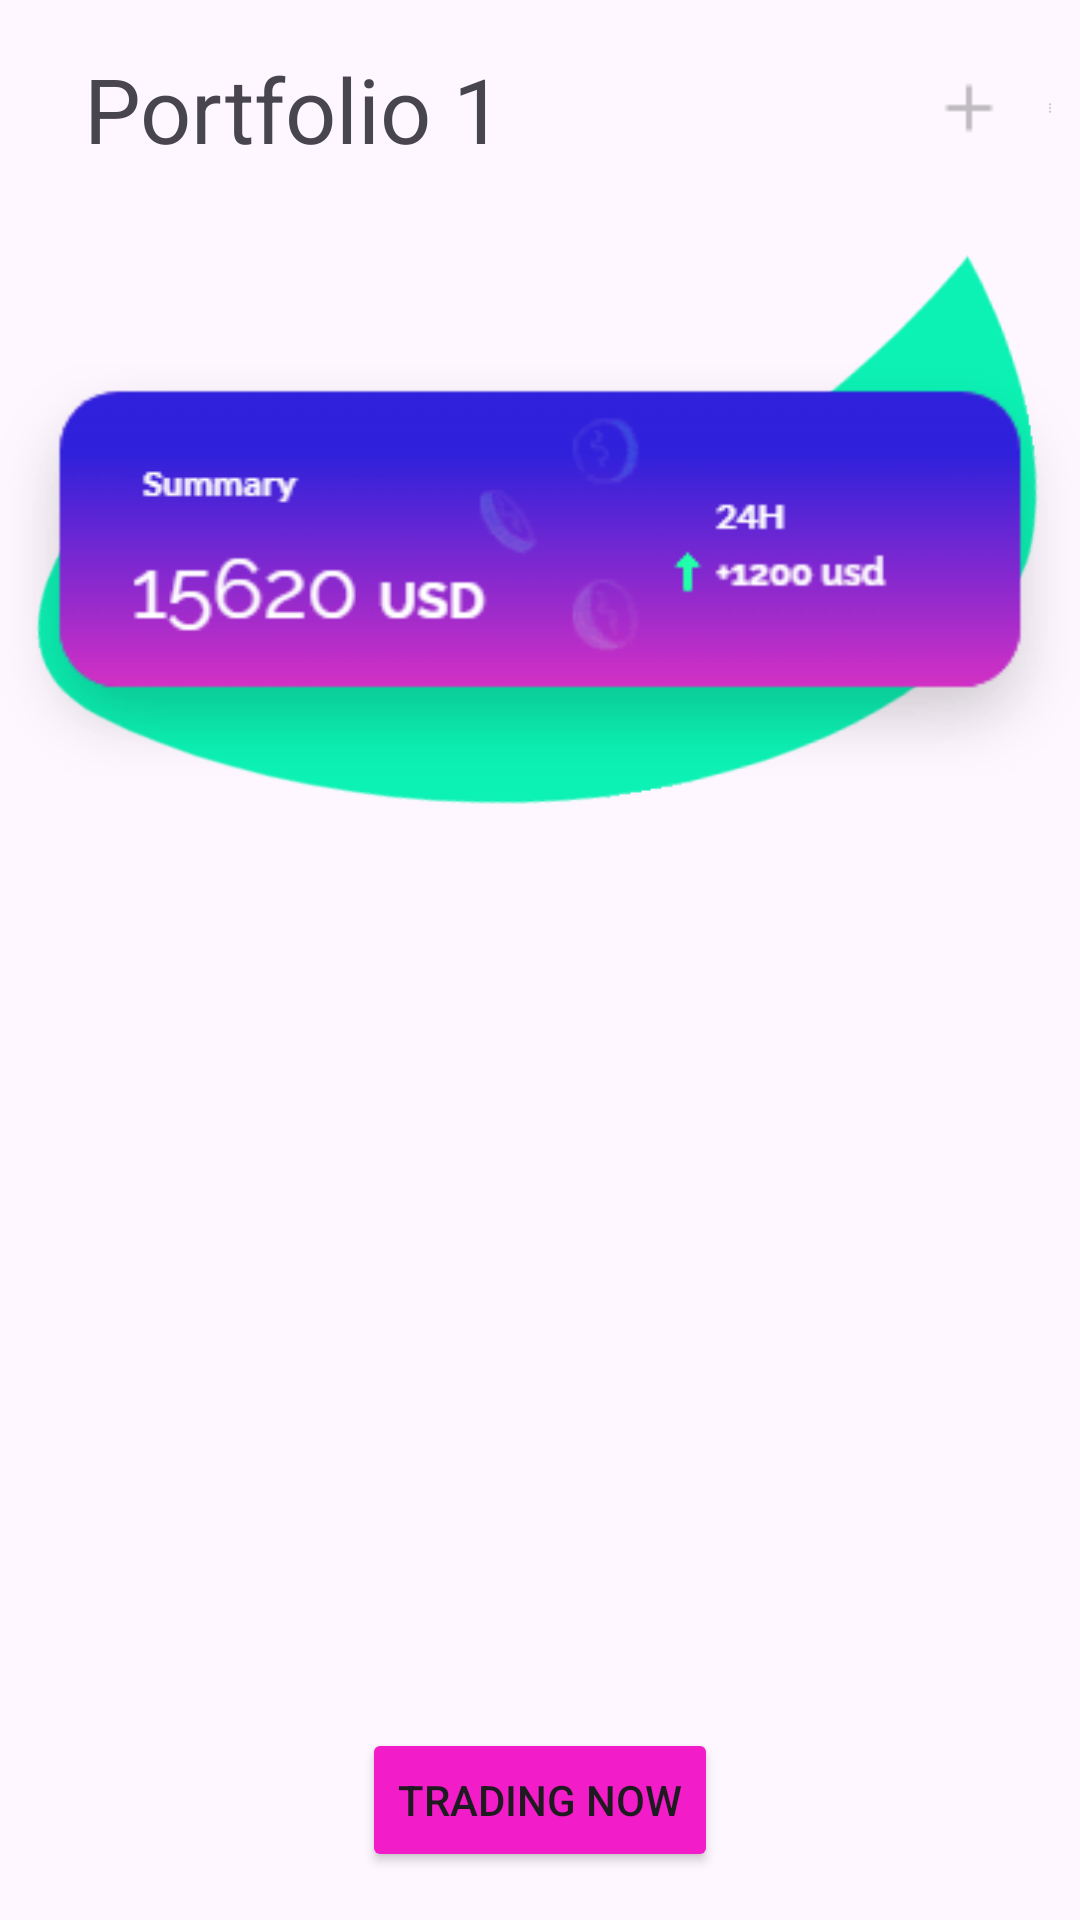

Produce the Android XML layout that renders to this screen, including the resource entries it uses.
<!-- AndroidManifest.xml: application theme Theme.Tradix -->
<!-- res/layout/fragment1_layout2.xml -->
<?xml version="1.0" encoding="utf-8"?>
<RelativeLayout
    xmlns:android="http://schemas.android.com/apk/res/android"
    android:layout_width="match_parent"
    android:layout_height="wrap_content"
    android:layout_marginTop="30dp">

    <RelativeLayout
        android:layout_width="match_parent"
        android:layout_height="wrap_content"
        android:id="@+id/lauu"
        android:layout_marginTop="16dp">
    <ImageView
        android:id="@+id/icon1"
        android:layout_width="wrap_content"
        android:layout_height="wrap_content"
        android:layout_marginLeft="20dp"
        android:src="@drawable/baseline_arrow_back_ios_24"
        android:layout_alignParentStart="true"
        android:layout_centerVertical="true"/>

    
    <TextView
        android:id="@+id/text1"
        android:layout_width="wrap_content"
        android:layout_height="wrap_content"
        android:text="Portfolio 1"
        android:layout_toEndOf="@id/icon1"
        android:layout_marginStart="8dp"
        android:layout_marginEnd="8dp"
        android:textSize="30dp"
        android:layout_centerVertical="true"/>

    
    <ImageView
        android:id="@+id/icon2"
        android:layout_width="wrap_content"
        android:layout_height="wrap_content"
        android:src="@drawable/plus"
        android:layout_toEndOf="@id/text1"
        android:layout_marginStart="138dp"
        android:layout_marginEnd="8dp"
        android:layout_centerVertical="true"/>

    
    <ImageView
        android:id="@+id/text2"
        android:layout_width="wrap_content"
        android:layout_height="wrap_content"
        android:text="Your Text 2"
        android:src="@drawable/dots"

        android:layout_toEndOf="@id/icon2"
        android:layout_marginStart="8dp"
        android:layout_marginEnd="8dp"
        android:layout_centerVertical="true"/>

</RelativeLayout>
    <RelativeLayout
        android:layout_width="match_parent"
        android:layout_height="wrap_content"
        android:id="@+id/reew"
        android:layout_below="@id/lauu"
        android:layout_marginTop="16dp">

        <ImageView
            android:id="@+id/newImageView1"
            android:layout_width="match_parent"
            android:layout_height="235dp"
            android:layout_centerInParent="true"
            android:src="@drawable/rug" />

        
        <ImageView
            android:id="@+id/newImageView2"
            android:layout_width="371dp"
            android:layout_height="158dp"
            android:layout_below="@id/newImageView1"
            android:layout_centerInParent="true"
            android:layout_marginTop="-223dp"
            android:src="@drawable/portfolio" />

    </RelativeLayout>
    <androidx.recyclerview.widget.RecyclerView
        android:id="@+id/recyclerView12"
        android:layout_width="405dp"
        android:layout_height="393dp"
        android:layout_below="@+id/reew"
        android:layout_alignParentEnd="true"
        android:layout_alignParentBottom="true"
        android:layout_marginTop="-29dp"
        android:layout_marginEnd="6dp"
        android:layout_marginBottom="-3dp" />
    <RelativeLayout
        android:layout_width="match_parent"
        android:layout_height="match_parent">


        <Button
            android:id="@+id/myButton90"
            android:layout_width="wrap_content"
            android:layout_height="wrap_content"
            android:text="Trading Now"
            android:layout_centerHorizontal="true"
            android:layout_alignParentBottom="true"
            android:layout_marginBottom="16dp"
            android:backgroundTint="#f21cc8"/>

    </RelativeLayout>


</RelativeLayout>
<!-- resources referenced by this layout -->
<resources>
  <!-- drawable dots: png bitmap (drawable, 158 bytes) -->
  <!-- drawable plus: png bitmap (drawable, 135 bytes) -->
  <!-- drawable portfolio: png bitmap (drawable, 6199 bytes) -->
  <!-- drawable rug: png bitmap (drawable, 6038 bytes) -->
  <style name="Theme.Tradix" parent="Base.Theme.Tradix" />
  <style name="Base.Theme.Tradix" parent="Theme.Material3.DayNight.NoActionBar">
          
          
      </style>
</resources>
